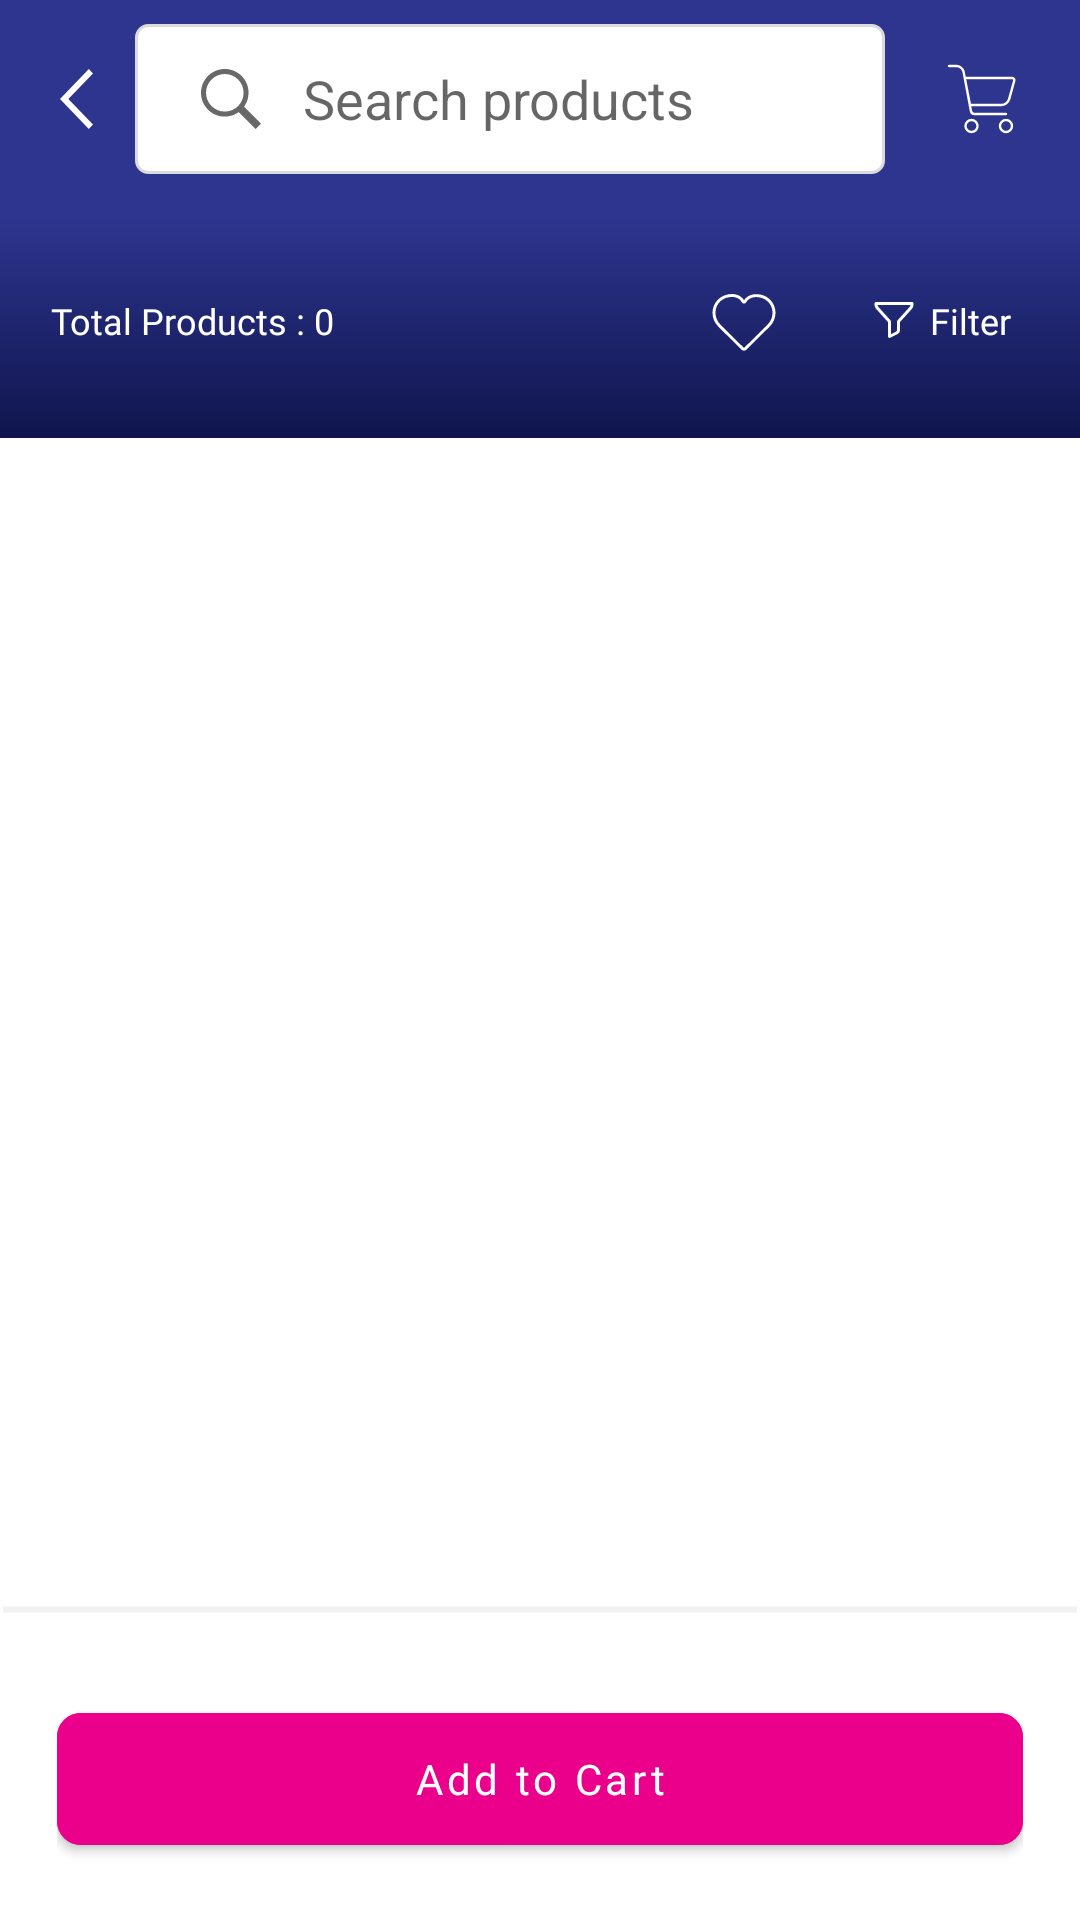

Produce the Android XML layout that renders to this screen, including the resource entries it uses.
<!-- AndroidManifest.xml: activity theme StatusColoredActionBarTheme -->
<!-- res/layout/activity_take_order.xml -->
<?xml version="1.0" encoding="utf-8"?>
<LinearLayout xmlns:android="http://schemas.android.com/apk/res/android"
    xmlns:app="http://schemas.android.com/apk/res-auto"
    xmlns:tools="http://schemas.android.com/tools"
    android:layout_width="match_parent"
    android:layout_height="match_parent"
    android:orientation="vertical">
    <LinearLayout
        android:id="@+id/first"
        android:layout_width="match_parent"
        android:layout_height="wrap_content"
        android:background="@drawable/gradient"
        android:gravity="center_vertical"
        android:orientation="vertical">
        <LinearLayout
            android:id="@+id/Layout"
            android:layout_width="match_parent"
            android:layout_height="wrap_content"
            android:orientation="horizontal"
            android:gravity="center_vertical">
            <androidx.appcompat.widget.AppCompatImageView
                android:id="@+id/back"
                android:layout_width="wrap_content"
                android:layout_height="wrap_content"
                android:layout_marginStart="5dp"
                android:padding="8dp"
                android:src="@drawable/ic_back" />

            <androidx.appcompat.widget.SearchView
                android:layout_width="250dp"
                android:layout_height="50dp"
                android:id="@+id/searchView"
                android:background="@drawable/searchviewrect"
                android:focusable="false"
                app:iconifiedByDefault="false"
                android:focusableInTouchMode="true"
                android:layout_marginTop="8dp"
                android:layout_marginEnd="10dp"
                android:layout_marginBottom="8dp"
                app:searchIcon="@drawable/ic_search_inactive"
                app:queryBackground="@android:color/transparent"
                app:queryHint="@string/search_products_by_name_or_code"
                tools:ignore="RtlSymmetry" />

            <androidx.constraintlayout.widget.ConstraintLayout
                android:layout_width="match_parent"
                android:layout_height="wrap_content"
                app:layout_constraintTop_toTopOf="parent"
                app:layout_constraintEnd_toEndOf="@id/Layout">


                <com.google.android.material.textview.MaterialTextView
                    android:id="@+id/cartCount"
                    android:layout_width="23dp"
                    android:layout_height="wrap_content"
                    android:background="@drawable/cart_bg"
                    android:gravity="center"
                    android:textColor="@android:color/black"
                    android:visibility="invisible"
                    app:fontFamily="@font/regular"
                    android:layout_marginEnd="4dp"
                    android:layout_marginTop="2dp"
                    app:layout_constraintEnd_toEndOf="parent"
                    app:layout_constraintTop_toTopOf="parent" />

                <androidx.appcompat.widget.AppCompatImageButton
                    android:id="@+id/cart"
                    android:layout_width="?actionBarSize"
                    android:layout_height="?actionBarSize"
                    android:background="@null"
                    android:src="@drawable/ic_cart"
                    android:paddingEnd="10dp"
                    app:layout_constraintEnd_toEndOf="parent"
                    app:layout_constraintTop_toTopOf="parent"
                    android:paddingStart="0dp" />

            </androidx.constraintlayout.widget.ConstraintLayout>
        </LinearLayout>






        <LinearLayout
            android:layout_width="match_parent"
            android:layout_height="wrap_content"
            android:gravity="center"
            android:padding="3dp"
            android:layout_marginTop="10dp"
            android:layout_marginEnd="20dp"
            android:layout_marginBottom="8dp"
            android:orientation="horizontal">
            <com.google.android.material.textview.MaterialTextView
                android:layout_width="0dp"
                android:layout_height="wrap_content"
                android:id="@+id/totalProduct"
                android:fontFamily="@font/regular"
                android:gravity="start"
                android:layout_marginStart="14dp"
                android:layout_weight="1"
                android:text="@string/total_products_0"
                android:textColor="@color/white"
                android:textSize="12sp" />

            <ImageView
                android:id="@+id/favourite"
                android:layout_width="24dp"
                android:layout_height="?actionBarSize"
                android:layout_marginEnd="30dp"
                android:src="@drawable/favourite"
                />
            <com.google.android.material.textview.MaterialTextView
                android:layout_width="wrap_content"
                android:layout_height="wrap_content"
                android:id="@+id/filterProduct"
                android:fontFamily="@font/regular"
                android:gravity="end"
                android:drawablePadding="4dp"
                android:text="@string/filters"
                android:visibility="visible"
                android:drawableStart="@drawable/ic_filter"
                android:textColor="@color/white"
                android:textSize="12sp" />
            <com.google.android.material.textview.MaterialTextView
                android:layout_width="28dp"
                android:layout_height="wrap_content"
                android:id="@+id/filterCount"
                android:fontFamily="@font/regular"
                android:background="@drawable/ovalrectlightblue"
                android:text="@string/_45"
                android:gravity="center"
                android:layout_marginStart="4dp"
                android:visibility="gone"
                android:textColor="@color/white"
                android:textSize="12sp" />
            <com.google.android.material.textview.MaterialTextView
                android:layout_width="wrap_content"
                android:layout_height="wrap_content"
                android:id="@+id/clearFilter"
                android:fontFamily="@font/regular"
                android:gravity="end"
                android:layout_marginStart="4dp"
                android:text="@string/clear_all"
                android:visibility="gone"
                android:textColor="@color/white"
                android:textSize="12sp" />

        </LinearLayout>

    </LinearLayout>
    <androidx.core.widget.NestedScrollView
        android:layout_width="match_parent"
        android:layout_height="0dp"
        android:id="@+id/nestedScrollView"
        android:layout_weight="1"
        android:scrollbars="none">
        <RelativeLayout
            android:layout_width="match_parent"
            android:layout_height="match_parent">

            <androidx.recyclerview.widget.RecyclerView
                android:id="@+id/productItem"
                android:layout_width="match_parent"
                android:layout_height="match_parent"
                android:layout_marginStart="8dp"
                android:layout_marginTop="10dp"
                android:layout_marginEnd="8dp"
                android:orientation="vertical"
                android:visibility="visible"
                app:layoutManager="androidx.recyclerview.widget.LinearLayoutManager" />
        </RelativeLayout>
    </androidx.core.widget.NestedScrollView>
    <LinearLayout
        android:layout_width="match_parent"
        android:layout_height="wrap_content"
        android:orientation="vertical">
        <TextView
            android:id="@+id/step1line"
            android:layout_width="match_parent"
            android:layout_height="wrap_content"
            android:layout_marginTop="8dp"
            android:background="@drawable/loadingline"
            android:fontFamily="@font/bold" />
        <LinearLayout
            android:layout_width="match_parent"
            android:layout_height="wrap_content"
            android:layout_marginStart="19dp"
            android:layout_marginEnd="19dp"
            android:layout_marginTop="19dp"
            android:layout_marginBottom="19dp"
            android:orientation="horizontal"
            android:baselineAligned="false">
            <LinearLayout
                android:layout_width="wrap_content"
                android:layout_height="wrap_content"
                android:layout_weight="1"
                android:visibility="gone"
                android:gravity="start"
                android:orientation="vertical">

                <com.google.android.material.textview.MaterialTextView
                    android:id="@+id/totalItems"
                    android:layout_width="wrap_content"
                    android:layout_height="wrap_content"
                    android:fontFamily="@font/bold"
                    android:layout_gravity="center_vertical"
                    android:layout_marginTop="20dp"
                    android:text="@string/total_items_4"
                    android:textColor="#232323" />
                <com.google.android.material.textview.MaterialTextView
                    android:layout_width="wrap_content"
                    android:layout_height="wrap_content"
                    android:id="@+id/totalPrice"
                    android:visibility="visible"
                    android:fontFamily="@font/bold"
                    android:text="@string/_12_475"
                    android:textColor="#232323"/>
            </LinearLayout>
            <LinearLayout
                android:layout_width="wrap_content"
                android:layout_height="wrap_content"
                android:layout_weight="1"
                android:gravity="end"
                android:orientation="vertical">
                <com.google.android.material.button.MaterialButton
                    android:id="@+id/addToCartButton"
                    android:layout_width="match_parent"
                    android:layout_height="56dp"
                    android:backgroundTint="@color/buttoncolor"
                    android:fontFamily="@font/bold"
                    android:text="Add to Cart"
                    android:textAllCaps="false"
                    android:textColor="@color/white"
                    android:textSize="14sp"
                    app:cornerRadius="8dp" />
            </LinearLayout>


        </LinearLayout>
    </LinearLayout>

</LinearLayout>
<!-- resources referenced by this layout -->
<resources>
  <color name="buttoncolor">#EB008B</color>
  <color name="white">#FFFFFFFF</color>
  <!-- drawable cart_bg (drawable) -->
  <?xml version="1.0" encoding="utf-8"?>
  <shape xmlns:android="http://schemas.android.com/apk/res/android"
      android:shape="oval">
  
      <solid android:color="@android:color/white" />
  
      <stroke
          android:width="0.8dp"
          android:color="#ffff" />
  
  </shape>
  <!-- drawable gradient (drawable) -->
  <?xml version="1.0" encoding="utf-8"?>
  <layer-list xmlns:android="http://schemas.android.com/apk/res/android">
  
      <item android:id="@android:id/background">
          <shape>
              <gradient android:angle="270"
                  android:startColor="#2D358F"
                  android:centerColor="#2D358F"
                  android:endColor="#0F154C" />
          </shape>
      </item>
  
  </layer-list>
  <!-- drawable ic_back (drawable) -->
  <vector xmlns:android="http://schemas.android.com/apk/res/android"
      android:width="24dp"
      android:height="24dp"
      android:viewportWidth="24"
      android:viewportHeight="24">
    <path
        android:pathData="M16.6076,22l1.3924,-1.4599l-8.2152,-8.5401l8.2152,-8.5401l-1.3924,-1.4599l-9.6076,10l9.6076,10"
        android:strokeWidth="1"
        android:fillColor="#FFFFFF"
        android:fillType="nonZero"
        android:strokeColor="#00000000"/>
  </vector>
  <!-- drawable loadingline (drawable) -->
  <?xml version="1.0" encoding="utf-8"?>
  <shape xmlns:android="http://schemas.android.com/apk/res/android"
      android:shape="line">
      <stroke
          android:width="2dp"
          android:color="#F1F1F1"
          android:dashWidth="2dp" />
  </shape>
  <!-- drawable ovalrectlightblue (drawable) -->
  <?xml version="1.0" encoding="utf-8"?>
  <shape xmlns:android="http://schemas.android.com/apk/res/android"
      android:shape="rectangle">
  
      <corners android:radius="40dp"/>
      <solid android:color="#4DA6E2"/>
  
      <stroke android:color="#4DA6E2"
          android:width="1dp"/>
  </shape>
  <!-- drawable searchviewrect (drawable) -->
  <?xml version="1.0" encoding="utf-8"?>
  <shape xmlns:android="http://schemas.android.com/apk/res/android"
      android:shape="rectangle">
  
      <corners android:radius="4dp"/>
      <solid android:color="@android:color/white"/>
  
      <stroke android:color="#DBDBDB"
          android:width="1dp"/>
  </shape>
  <string name="_12_475" />
  <string name="_45">45</string>
  <string name="clear_all"><font fgcolor="#FFFFFFFF"><u>Clear All</u></font></string>
  <string name="filters">Filter</string>
  <string name="search_products_by_name_or_code">Search products</string>
  <string name="total_items_4">Total Items : 0</string>
  <string name="total_products_0">Total Products : 0</string>
  <style name="StatusColoredActionBarTheme" parent="Theme.DistributorSales">
          <item name="colorPrimaryDark">@color/statuscolor</item>
  
          <item name="android:windowLightStatusBar" tools:ignore="NewApi">true</item>
      </style>
  <style name="Theme.DistributorSales" parent="Theme.MaterialComponents.Light.NoActionBar">
          
          <item name="colorPrimary">@color/purple_500</item>
          <item name="colorPrimaryVariant">@color/purple_700</item>
          <item name="colorOnPrimary">@color/white</item>
          
          <item name="colorSecondary">@color/teal_200</item>
          <item name="colorSecondaryVariant">@color/teal_700</item>
          <item name="colorOnSecondary">@color/black</item>
  
  
      </style>
  <color name="statuscolor">#2D358F</color>
  <color name="purple_500">#FF6200EE</color>
  <color name="purple_700">#FF3700B3</color>
  <color name="teal_200">#FF03DAC5</color>
  <color name="teal_700">#FF018786</color>
  <color name="black">#FF000000</color>
</resources>
